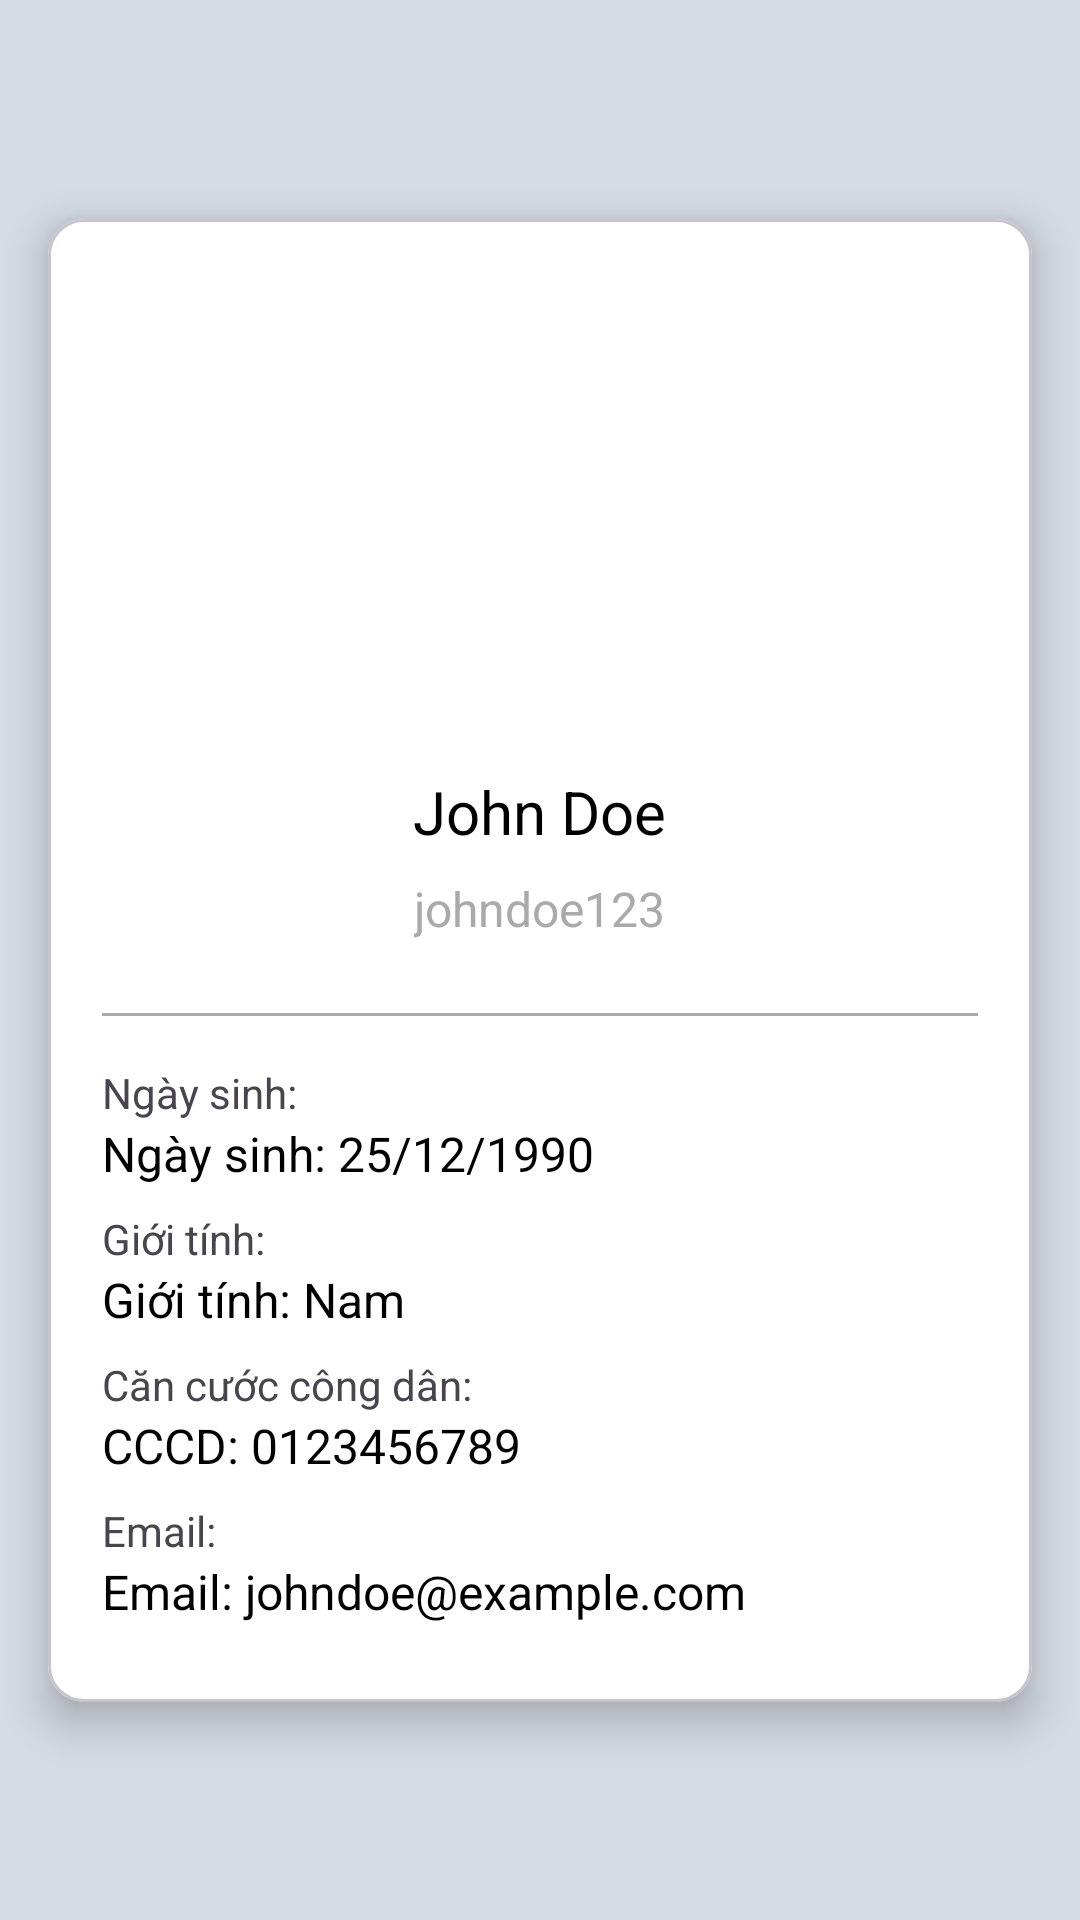

Reconstruct the res/layout file that produces this screen, plus the resources it refers to.
<!-- AndroidManifest.xml: application theme Theme.VTTicket -->
<!-- res/layout/fragment_profile.xml -->
<?xml version="1.0" encoding="utf-8"?>
<androidx.constraintlayout.widget.ConstraintLayout xmlns:android="http://schemas.android.com/apk/res/android"
    xmlns:app="http://schemas.android.com/apk/res-auto"
    xmlns:tools="http://schemas.android.com/tools"
    android:layout_width="match_parent"
    android:layout_height="match_parent"
    android:background="@color/list_bg"
    tools:context=".MainActivity">

    
    <com.google.android.material.card.MaterialCardView
        android:id="@+id/layout_profile"
        android:layout_width="0dp"
        android:layout_height="wrap_content"
        android:layout_margin="16dp"
        app:cardBackgroundColor="@color/white"
        app:cardCornerRadius="12dp"
        app:cardElevation="8dp"
        app:layout_constraintBottom_toBottomOf="parent"
        app:layout_constraintEnd_toEndOf="parent"
        app:layout_constraintStart_toStartOf="parent"
        app:layout_constraintTop_toTopOf="parent">

        <LinearLayout
            android:layout_width="match_parent"
            android:layout_height="wrap_content"
            android:orientation="vertical"
            android:padding="18dp">

            <ImageView
                android:id="@+id/btn_logout"
                android:layout_width="56dp"
                android:layout_height="50dp"
                android:src="@drawable/logout_black">

            </ImageView>

            
            <ImageView
                android:id="@+id/image_view_avatar"
                android:layout_width="100dp"
                android:layout_height="100dp"
                android:layout_gravity="center"
                android:layout_marginBottom="16dp"
                android:scaleType="centerCrop"
                android:src="@drawable/profile" />

            
            <TextView
                android:id="@+id/tv_name"
                android:layout_width="wrap_content"
                android:layout_height="wrap_content"
                android:layout_gravity="center"
                android:paddingBottom="8dp"
                android:text="John Doe"
                android:textColor="@color/black"
                android:textSize="20sp" />

            
            <TextView
                android:id="@+id/tv_username"
                android:layout_width="wrap_content"
                android:layout_height="wrap_content"
                android:layout_gravity="center"
                android:paddingBottom="8dp"
                android:text="johndoe123"
                android:textColor="@android:color/darker_gray"
                android:textSize="16sp" />

            
            <View
                android:layout_width="match_parent"
                android:layout_height="1dp"
                android:layout_marginTop="16dp"
                android:layout_marginBottom="16dp"
                android:background="@android:color/darker_gray" />

            
            <TextView
                android:layout_width="wrap_content"
                android:layout_height="match_parent"
                android:text="Ngày sinh:" />

            <TextView
                android:id="@+id/tv_dob"
                android:layout_width="wrap_content"
                android:layout_height="wrap_content"
                android:paddingBottom="8dp"
                android:text="Ngày sinh: 25/12/1990"
                android:textColor="@color/black"
                android:textSize="16sp" />

            

            <TextView
                android:layout_width="wrap_content"
                android:layout_height="match_parent"
                android:text="Giới tính:" />

            <TextView
                android:id="@+id/tv_sex"
                android:layout_width="wrap_content"
                android:layout_height="wrap_content"
                android:paddingBottom="8dp"
                android:text="Giới tính: Nam"
                android:textColor="@color/black"
                android:textSize="16sp" />

            
            <TextView
                android:layout_width="wrap_content"
                android:layout_height="match_parent"
                android:text="Căn cước công dân:" />

            <TextView
                android:id="@+id/tv_cccd"
                android:layout_width="wrap_content"
                android:layout_height="wrap_content"
                android:paddingBottom="8dp"
                android:text="CCCD: 0123456789"
                android:textColor="@color/black"
                android:textSize="16sp" />

            
            <TextView
                android:layout_width="wrap_content"
                android:layout_height="match_parent"
                android:text="Email:" />

            <TextView
                android:id="@+id/tv_email"
                android:layout_width="wrap_content"
                android:layout_height="wrap_content"
                android:paddingBottom="8dp"
                android:text="Email: johndoe@example.com"
                android:textColor="@color/black"
                android:textSize="16sp" />


        </LinearLayout>
    </com.google.android.material.card.MaterialCardView>

    
    <LinearLayout
        android:id="@+id/not_login_layout"
        android:layout_width="match_parent"
        android:layout_height="wrap_content"
        android:gravity="center"
        android:orientation="vertical"
        android:padding="16dp"
        app:layout_constraintBottom_toBottomOf="parent"
        app:layout_constraintTop_toTopOf="parent">

        <TextView
            android:layout_width="match_parent"
            android:layout_height="wrap_content"
            android:layout_marginBottom="16dp"
            android:gravity="center"
            android:text="@string/login_recommend"
            android:textColor="@android:color/black"
            android:textSize="18sp" />

        <LinearLayout
            android:layout_width="match_parent"
            android:layout_height="wrap_content"
            android:gravity="center"
            android:orientation="horizontal"
            android:padding="15dp"
            android:weightSum="2">

            <Button
                android:id="@+id/btn_register"
                android:layout_width="0dp"
                android:layout_height="wrap_content"
                android:layout_marginEnd="8dp"
                android:layout_weight="1"
                android:backgroundTint="@color/viettel_red"
                android:padding="10dp"
                android:text="@string/register_button"
                android:textColor="@android:color/white" />

            <Button
                android:id="@+id/btn_login"
                android:layout_width="0dp"
                android:layout_height="wrap_content"
                android:layout_marginStart="8dp"
                android:layout_weight="1"
                android:backgroundTint="@color/viettel_red"
                android:padding="10dp"
                android:text="@string/login_button"
                android:textColor="@android:color/white" />
        </LinearLayout>


    </LinearLayout>



</androidx.constraintlayout.widget.ConstraintLayout>
<!-- resources referenced by this layout -->
<resources>
  <color name="black">#FF000000</color>
  <color name="list_bg">#d5dbe3</color>
  <color name="viettel_red">#EE0033</color>
  <color name="white">#FFFFFFFF</color>
  <string name="login_button">Đăng nhập</string>
  <string name="login_recommend">Đăng nhập hoặc đăng ký để sử dụng dịch vụ</string>
  <string name="register_button">Đăng ký</string>
  <style name="Theme.VTTicket" parent="Theme.Material3.DayNight.NoActionBar">
          <item name="android:statusBarColor">@color/viettel_red</item>
      </style>
</resources>
